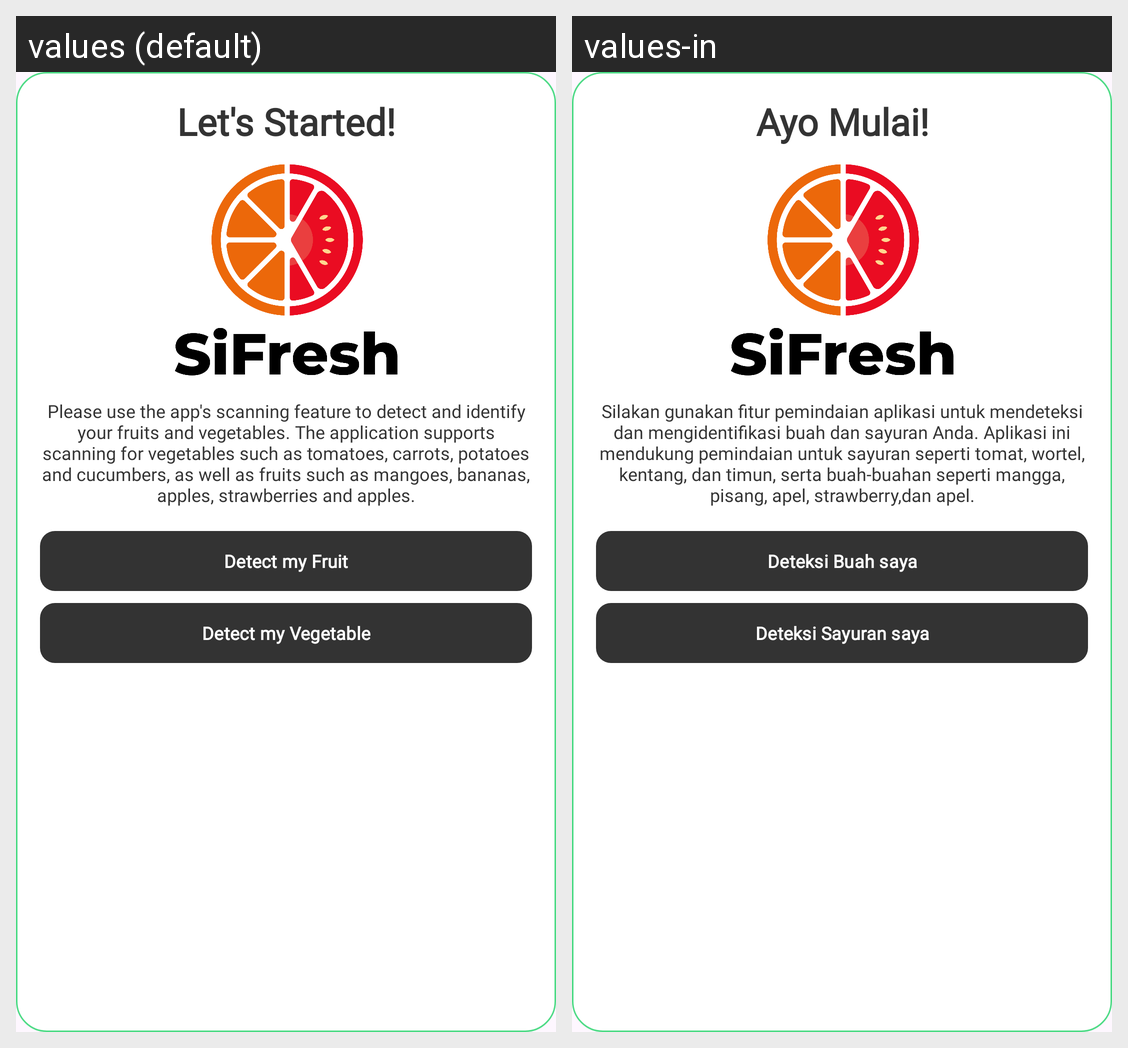

Here is an Android app screen in its default locale and in the app's own translations. Write out the translated-string differences for the strings that appear on this screen.
Android screen res/layout/dialog_camera_info.xml rendered under 2 locales, left to right: values (default), values-in. Device: Nexus 5 (rendered at 1080×1920; each locale shown at half size, 540×960, under a caption strip naming it); theme Theme.SiFresh.
Strings drawn on this screen, with the default value and each locale's value (text and hints the layout hard-codes, and strings that could not be matched under every locale, appear in the picture but are not listed):

text_lets_started
  values: Let's Started!
  values-in: Ayo Mulai!

text_dialog_camera
  values: Please use the app's scanning feature to detect and identify your fruits and vegetables. The application supports scanning for vegetables such as tomatoes, carrots, potatoes and cucumbers, as well as fruits such as mangoes, bananas, apples, strawberries and apples.
  values-in: Silakan gunakan fitur pemindaian aplikasi untuk mendeteksi dan mengidentifikasi buah dan sayuran Anda. Aplikasi ini mendukung pemindaian untuk sayuran seperti tomat, wortel, kentang, dan timun, serta buah-buahan seperti mangga, pisang, apel, strawberry,dan apel.

text_detect_fruit
  values: Detect my Fruit
  values-in: Deteksi Buah saya

text_detect_vegetable
  values: Detect my Vegetable
  values-in: Deteksi Sayuran saya
